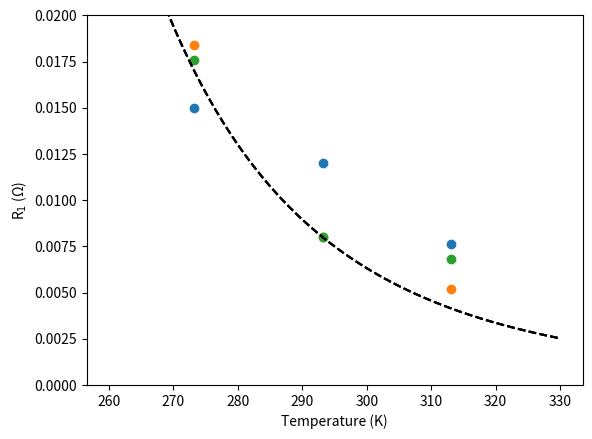

Write Python code to recreate this figure.
import numpy as np
import matplotlib.pyplot as plt
import pandas as pd
from scipy.optimize import curve_fit

def R0Temp():
    avgTemp = np.array([273.15,293.15,313.15])
    avgR0 = np.array([0.04026,0.01987,0.01499])

    R = 8.314
    E = -19500

    temp = np.linspace(260,330,200)
    R0 = avgR0[1]*np.exp(-E/R*(1/temp-1/avgTemp[1]))

    plt.scatter(avgTemp,avgR0)
    plt.plot(temp,R0,'--k')
    plt.xlabel('Temperature (K)')
    plt.ylabel('R$_{0}$ (\u03A9)')
    plt.show()

def R1SOC():

    SOC = np.arange(90,10,-10)
    R1 = np.array([0.01761,0.01841,0.01801,0.01500,0.01481,0.01321,0.01841,0.03122])

    poly = np.poly1d(np.polyfit(SOC,R1,2))
    x = np.linspace(0,100,100)

    plt.plot(x,poly(x),'--k')
    plt.scatter(SOC,R1)
    plt.xlabel('SOC (%)')
    plt.ylabel('R$_{1}$ (\u03A9)')
    plt.show()

def R1Temp():
    avgTemp = np.array([273.15,293.15,313.15])

    # 20A discharge
    # avgR1_60 = np.array([0.01020, 0.00600, 0.00500])
    # avgR1_30 = np.array([0.02240, 0.00650, 0.00505])
    # avgR1_90 = np.array([0.01205, 0.00800, 0.00640])

    # 2.5A discharge
    avgR1_60 = np.array([0.01500, 0.01200, 0.00761])
    avgR1_30 = np.array([0.01841,0.00800,0.00520])
    avgR1_90 = np.array([0.01761,0.00800,0.00680])

    R = 8.314
    # E = -12000

    temp = np.linspace(260,330,200)

    def R1_temp(temp,E):
        return avgR1_90[1]*np.exp(-E/R*(1/temp-1/avgTemp[1]))

    E, popc = curve_fit(R1_temp, avgTemp, avgR1_90, maxfev=99999)
    print(E)

    plt.scatter(avgTemp,avgR1_60)
    plt.plot(temp,R1_temp(temp,E),'--k')
    plt.xlabel('Temperature (K)')
    plt.ylabel('R$_{1}$ (\u03A9)')
    plt.ylim([0,0.02])
    # plt.title('60%')
    plt.show()

    R1 = avgR1_30[1] * np.exp(-E / R * (1 / temp - 1 / avgTemp[1]))

    plt.scatter(avgTemp, avgR1_30)
    plt.plot(temp, R1, '--k')
    plt.xlabel('Temperature (K)')
    plt.ylabel('R$_{1}$ (\u03A9)')
    plt.ylim([0, 0.024])
    # plt.title('30%')
    plt.show()

    R1 = avgR1_90[1] * np.exp(-E / R * (1 / temp - 1 / avgTemp[1]))

    plt.scatter(avgTemp, avgR1_90)
    plt.plot(temp, R1, '--k')
    plt.xlabel('Temperature (K)')
    plt.ylabel('R$_{1}$ (\u03A9)')
    plt.ylim([0, 0.02])
    # plt.title('90%')
    plt.show()

def R1Temp_CurrentGauss():
    R101 = 0.005
    R102 = 0.003
    b1 = -0.5
    b2 = b1
    c1 = 60
    c2 = 30
    Offset = 0.0055

    # SOC 60%
    I_model = np.array([-2.5,1.25,-5,2.5,-10,4,-20,4])
    R1_Model0C = np.array([0.0120,0.0160,0.0110,0.0176,0.0109,0.0180,0.0102,0.0202])
    R1_Model20C = np.array([0.0080,0.0080,0.0060,0.0080,0.0060,0.0075,0.0055,0.0050])
    R1_Model40C = np.array([0.0056,0.0056,0.0062,0.0068,0.0053,0.0062,0.0046,0.0035])

    I = np.linspace(-20,4,200)
    R = 8.314
    T0 = 293.15
    E = np.array([-13500,-13500,-13500])

    T = np.array([273.15, 293.15, 313.15])

    def R1_final(I, R101, b1, c1, R102, b2, c2):
        res = 0
        return R101 * np.exp(-(I - b1) ** 2 / c1) + R102 * np.exp(-(I - b2) ** 2 / c2)  # +Offset

    I = np.linspace(-20,4,200)

    popt0,pcov0 = curve_fit(R1_final,I_model,R1_Model0C)
    print(popt0)

    R1_0C = R1_final(I,*popt0)
    # R1_20C = R1_final(I, 1)
    # R1_40C = R1_final(I, 2)

    plt.scatter(I_model, R1_Model0C,color='b')
    # plt.scatter(I_model, R1_Model20C, color='g')
    # plt.scatter(I_model, R1_Model40C, color='r')
    plt.plot(I, R1_0C, '--b')
    # plt.plot(I, R1_20C, '--g')
    # plt.plot(I, R1_40C, '--r')

    plt.xlabel('Current pulse (A)')
    plt.ylabel('R$_{1}$ (\u03A9)')
    # # plt.ylim([0, 0.025])
    plt.legend(['0\xb0C','20\xb0C','40\xb0C'])
    plt.show()

def R1Temp_Current():

    # R101 = 5.89893648e-03
    # R102 = 8.94572149e+01
    # b1 = 0
    # b2 = 0.002
    # c1 = 1.50345355e-01
    # c2 = 3.21368776e-01
    # Offset = 0.0055 # 90% 0.007 60% 0.0046
    R101 = 1.48113763e-01
    R102 = 5.65859345e-03
    b1 = 0
    b2 = 1.26842729e+00
    c1 = 3.30006677e-01
    c2 = 1.19474291e+02
    Offset = 0.0055

    I = -20
    R = 8.314
    T0 = 293.15 #293.15  60%: 330
    E = np.array([-31500,-14500,-11750])  # 60% -101000

    avgTemp = np.array([273.15, 293.15, 313.15])
    avgR1 = np.array([[0.01020, 0.00600, 0.00500],
                      [0.02240, 0.00650, 0.00505],
                      [0.01205, 0.00800, 0.00640]])

    def R1_final(T,SOC_index):

        return R101*np.exp(-(I-b1)**2/c1)*np.exp(-E[SOC_index]/R*(1/T-1/T0))+R102*np.exp(-(I-b2)**2/c2)*np.exp(-E[SOC_index]/R*(1/T-1/T0))+Offset

    T = np.linspace(100,330,200)

    for SOC_index in range(3):
        R1 = R1_final(T,SOC_index)

        plt.scatter(avgTemp, avgR1[SOC_index])
        plt.plot(T, R1, '--k')
        plt.xlabel('Temperature (K)')
        plt.ylabel('R$_{1}$ (\u03A9)')
        plt.ylim([0, 0.025]) #([0, 0.025])
        plt.xlim([100,340])
        plt.show()


# R0Temp()
# R1SOC()
R1Temp()
# R1Temp_CurrentGauss()
# R1Temp_Current()